Run: headless pygame with SDL's dummy video driver; simulated clock (each Clock.tick advances the game by its frame time, no real sleeping); random seed 0; keys injected as events and as key.get_pressed() state; no mouse input.
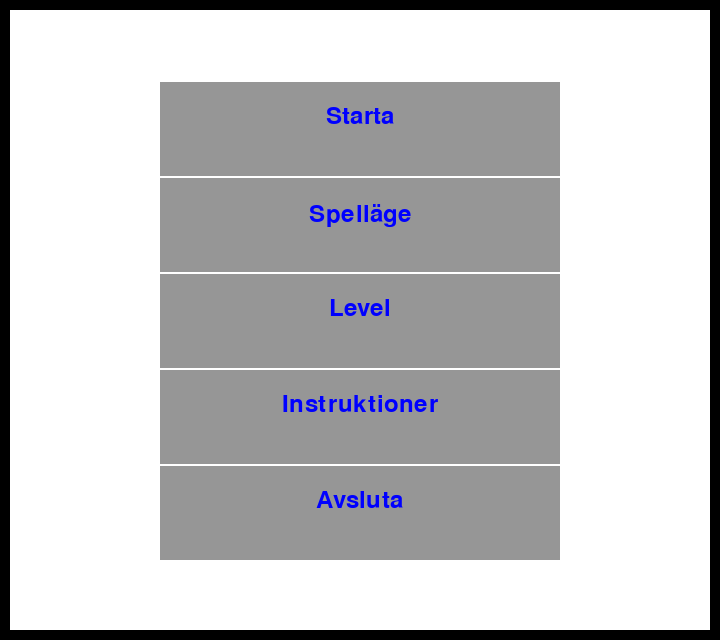
Frame 1 of 4 · flips 1–60 · no input
Frame 2 of 4 · flips 61–180 · tapped SPACE, RETURN · held RIGHT (→), D · screen unchanged from frame 1, image omitted
Frame 3 of 4 · flips 181–300 · held DOWN (↓), S · screen unchanged from frame 2, image omitted
Frame 4 of 4 · flips 301–420 · held LEFT (←), A, UP (↑), W · screen unchanged from frame 3, image omitted

The pygame program that drew these frames:

import pygame
from pygame.locals import * # QUIT event needs this

# TODO hovercheck
# TODO kanske lite marginal runt knapparna
# TODO inför poängsystem. dubbla poängen om man tar en sten i luften
# TODO meny för att välja gamemode, level, instruktioner & highscore
# TODO lets se if this is caught

pygame.init() # initializing the constructor
# res = (520,540) # Fönstrets storlek
res = (720,640) # Fönstrets storlek
screen = pygame.display.set_mode(res) # Öppnar Ett Fönster

white = (255,255,255) # White color
other = (0,0,255) # Blue
gray = (150,150,150)
options = [['Starta','Spelläge','Level','Instruktioner','Avsluta'],['Tester Testson','Ny Användare']]
menu = 0

# Sparar Fönstrets Dimensioner I Två Variabler
width = screen.get_width()
height = screen.get_height()
xmargin = width/3-(width/3/3)
ymargin = xmargin/2
y_size = height-ymargin*2
h_unit = y_size/len(options[menu])
started = False
# defining a font
smallfont = pygame.font.SysFont('Corbel',35)
# rendering some texts written in this font
text = smallfont.render('start' , True , other)

texts = []

for each in options[menu]:
    texts.append(smallfont.render(each , True , other))

while started == False:
    for ev in pygame.event.get():
        # Check for Sys Events
        if ev.type == pygame.QUIT:
            pygame.quit()
            exit()
    pygame.draw.rect(screen,white,[10,10,width-20,height-20])

    for each in enumerate(options[menu]):
        ts = smallfont.size(options[menu][each[0]])
        hw = ts[0]/2 # halva textens bredd
        hh = ts[1]/2 # halva textens höjd
        pygame.draw.rect(screen,gray,[xmargin,ymargin+each[0]*h_unit+2,width-xmargin*2,h_unit-2])
        screen.blit(texts[each[0]],(width/2-hw,ymargin+ts[1]+each[0]*h_unit))

    pygame.display.update()     # next frame
